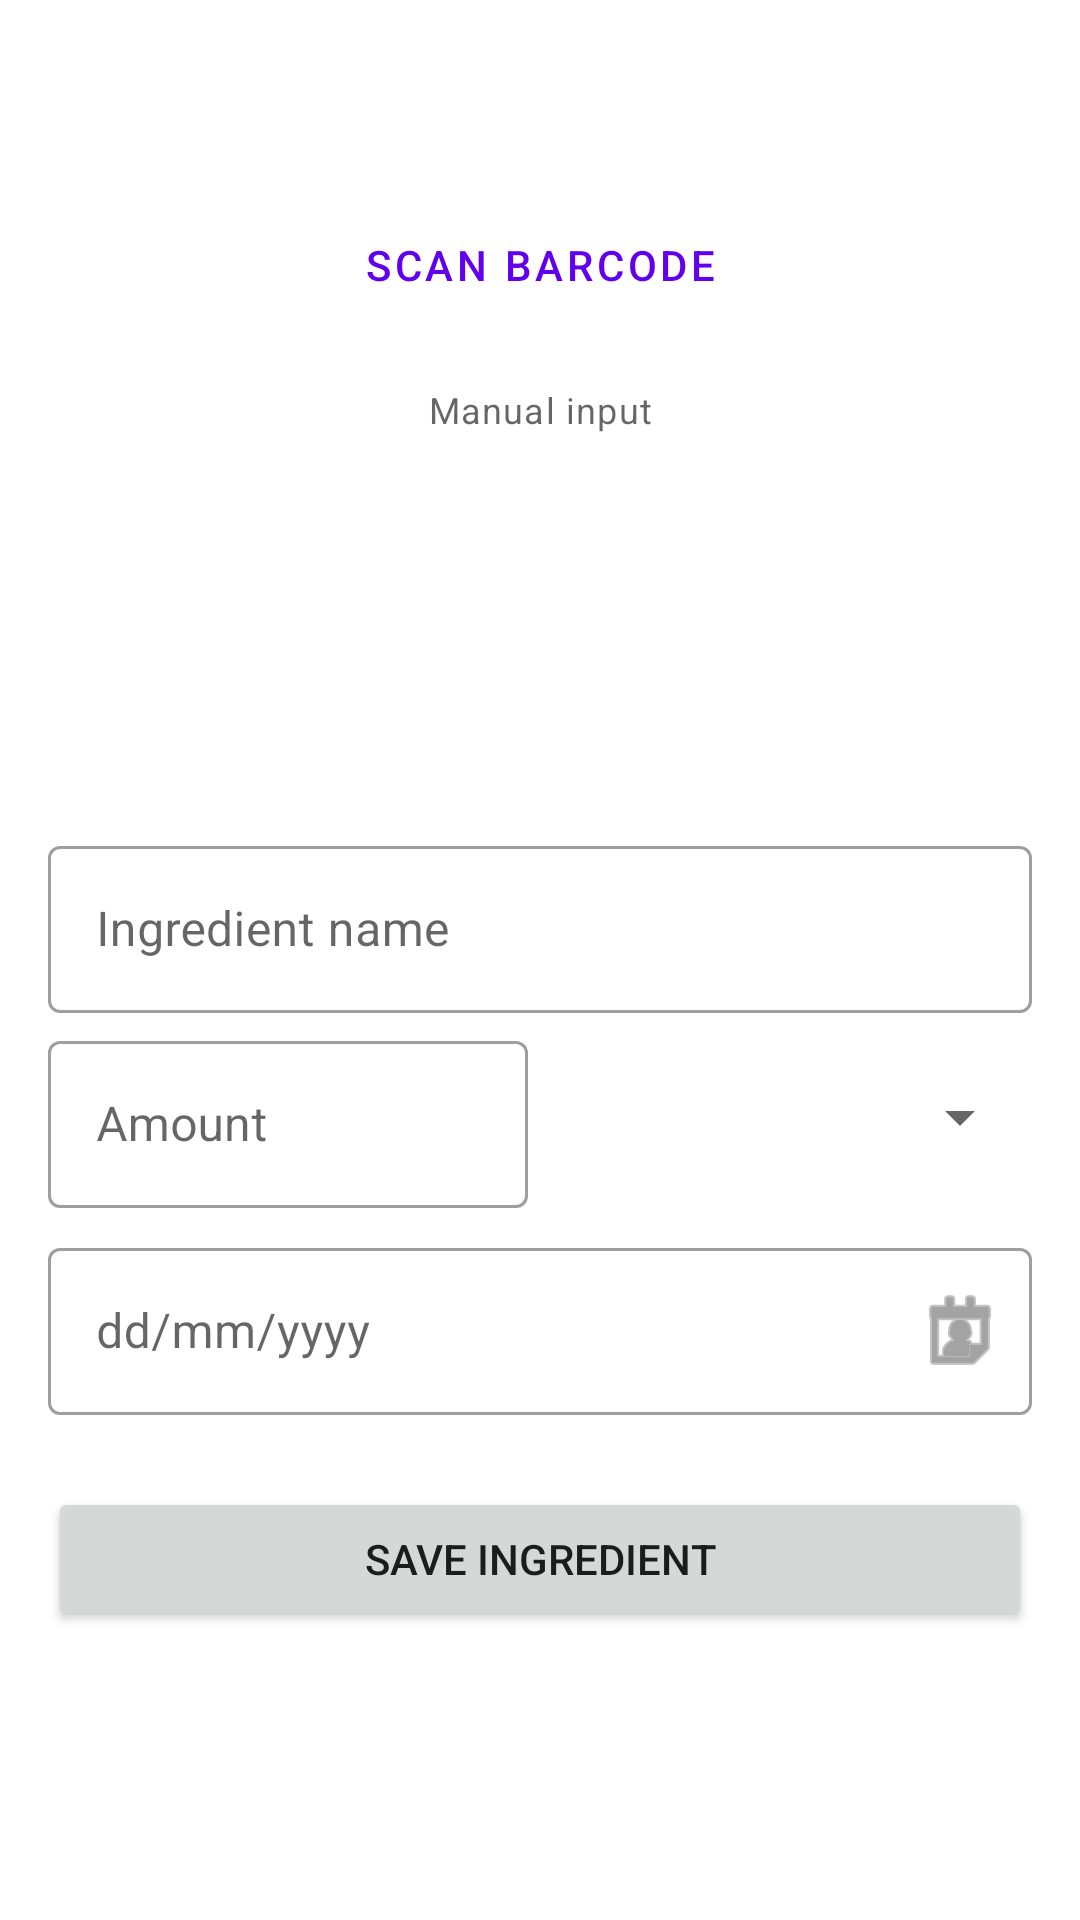

Android layout source for this screen:
<!-- AndroidManifest.xml: application theme Theme.SmartCookingRecipe -->
<!-- res/layout/fragment_inventory_add_edit.xml -->
<?xml version="1.0" encoding="utf-8"?>
<androidx.core.widget.NestedScrollView
    xmlns:android="http://schemas.android.com/apk/res/android"
    xmlns:app="http://schemas.android.com/apk/res-auto"
    xmlns:tools="http://schemas.android.com/tools"
    android:layout_width="match_parent"
    android:layout_height="match_parent">

    <androidx.constraintlayout.widget.ConstraintLayout
        android:layout_width="match_parent"
        android:layout_height="wrap_content"
        android:padding="16dp">

        <ImageButton
            android:id="@+id/backButton"
            android:layout_width="48dp"
            android:layout_height="48dp"
            android:background="@null"
            android:padding="8dp"
            android:src="@drawable/arrow_back"
            android:contentDescription="Back"
            android:scaleType="centerInside"
            app:tint="@color/black"
            app:layout_constraintStart_toStartOf="parent"
            app:layout_constraintTop_toTopOf="@id/text_add_edit_title"
            app:layout_constraintBottom_toBottomOf="@id/text_add_edit_title"
            android:layout_marginStart="16dp"/>


        <TextView
            android:id="@+id/text_add_edit_title"
            android:layout_width="wrap_content"
            android:layout_height="wrap_content"
            tools:text="Add New Ingredient"
            android:textAppearance="?attr/textAppearanceHeadline5"
            app:layout_constraintTop_toTopOf="parent"
            app:layout_constraintStart_toStartOf="parent"
            app:layout_constraintEnd_toEndOf="parent"/>

        <Button
            android:id="@+id/button_scan_barcode"
            style="?attr/materialButtonOutlinedStyle"
            android:layout_width="0dp"
            android:layout_height="wrap_content"
            android:layout_marginTop="16dp"
            android:text="@string/scan_barcode"
            app:icon="@android:drawable/ic_menu_camera"
            app:layout_constraintEnd_toEndOf="parent"
            app:layout_constraintStart_toStartOf="parent"
            app:layout_constraintTop_toBottomOf="@id/text_add_edit_title" />

        <TextView
            android:id="@+id/text_manual_entry_label"
            android:layout_width="wrap_content"
            android:layout_height="wrap_content"
            android:layout_marginTop="16dp"
            android:text="@string/or_enter_manually"
            android:textAppearance="?attr/textAppearanceCaption"
            app:layout_constraintTop_toBottomOf="@id/button_scan_barcode"
            app:layout_constraintStart_toStartOf="parent"
            app:layout_constraintEnd_toEndOf="parent"/>

        <ImageView
            android:id="@+id/image_add_edit_item"
            android:layout_width="100dp"
            android:layout_height="100dp"
            android:layout_marginTop="16dp"
            android:src="@drawable/cook"
            android:scaleType="centerCrop"
            app:layout_constraintTop_toBottomOf="@id/text_manual_entry_label"
            app:layout_constraintStart_toStartOf="parent"
            app:layout_constraintEnd_toEndOf="parent"
            android:contentDescription="content_desc_item_image_preview"/>

        <com.google.android.material.textfield.TextInputLayout
            android:id="@+id/input_layout_item_name"
            style="@style/Widget.MaterialComponents.TextInputLayout.OutlinedBox"
            android:layout_width="0dp"
            android:layout_height="wrap_content"
            android:layout_marginTop="16dp"
            android:hint="@string/hint_ingredient_name"
            app:layout_constraintTop_toBottomOf="@id/image_add_edit_item"
            app:layout_constraintStart_toStartOf="parent"
            app:layout_constraintEnd_toEndOf="parent">

            <com.google.android.material.textfield.TextInputEditText
                android:id="@+id/edit_text_item_name"
                android:layout_width="match_parent"
                android:layout_height="wrap_content"
                android:inputType="textCapWords"/>
        </com.google.android.material.textfield.TextInputLayout>

        <com.google.android.material.textfield.TextInputLayout
            android:id="@+id/input_layout_quantity"
            style="@style/Widget.MaterialComponents.TextInputLayout.OutlinedBox"
            android:layout_width="0dp"
            android:layout_height="wrap_content"
            android:layout_marginTop="4dp"
            android:layout_marginEnd="4dp"
            android:hint="@string/hint_quantity"
            app:layout_constraintTop_toBottomOf="@id/input_layout_item_name"
            app:layout_constraintStart_toStartOf="parent"
            app:layout_constraintEnd_toStartOf="@id/input_layout_unit"
            app:layout_constraintHorizontal_weight="1">

            <com.google.android.material.textfield.TextInputEditText
                android:id="@+id/edit_text_quantity"
                android:layout_width="match_parent"
                android:layout_height="wrap_content"
                android:inputType="numberDecimal"/>
        </com.google.android.material.textfield.TextInputLayout>

        <com.google.android.material.textfield.TextInputLayout
            android:id="@+id/input_layout_unit"
            style="@style/Widget.MaterialComponents.TextInputLayout.OutlinedBox"
            android:layout_width="0dp"
            android:layout_height="wrap_content"
            android:layout_marginStart="4dp"
            android:hint="@string/hint_unit"
            app:boxBackgroundMode="outline"
            app:layout_constraintTop_toTopOf="@id/input_layout_quantity"
            app:layout_constraintBottom_toBottomOf="@id/input_layout_quantity"
            app:layout_constraintStart_toEndOf="@id/input_layout_quantity"
            app:layout_constraintEnd_toEndOf="parent"
            app:layout_constraintHorizontal_weight="1">

            <Spinner
                android:id="@+id/spinner_unit"
                android:layout_width="match_parent"
                android:layout_height="match_parent"
                android:paddingStart="16dp"
                android:paddingEnd="16dp"
                android:gravity="center_vertical"
                tools:entries="@array/units_array" />
        </com.google.android.material.textfield.TextInputLayout>

        <com.google.android.material.textfield.TextInputLayout
            android:id="@+id/input_layout_expiry_date"
            style="@style/Widget.MaterialComponents.TextInputLayout.OutlinedBox"
            android:layout_width="0dp"
            android:layout_height="wrap_content"
            android:layout_marginTop="8dp"
            android:hint="@string/hint_expiry_date"
            app:endIconContentDescription="content_desc_select_date"
            app:endIconDrawable="@android:drawable/ic_menu_my_calendar"
            app:endIconMode="custom"
            app:layout_constraintEnd_toEndOf="parent"
            app:layout_constraintStart_toStartOf="parent"
            app:layout_constraintTop_toBottomOf="@id/input_layout_quantity">

            <com.google.android.material.textfield.TextInputEditText
                android:id="@+id/edit_text_expiry_date"
                android:layout_width="match_parent"
                android:layout_height="wrap_content"
                android:inputType="date"
                android:focusable="true"
                android:focusableInTouchMode="true"
                android:clickable="true"/>
        </com.google.android.material.textfield.TextInputLayout>

        <Button
            android:id="@+id/button_save_item"
            android:layout_width="0dp"
            android:layout_height="wrap_content"
            android:layout_marginTop="24dp"
            android:text="@string/save_ingredient"
            app:layout_constraintTop_toBottomOf="@id/input_layout_expiry_date"
            app:layout_constraintStart_toStartOf="parent"
            app:layout_constraintEnd_toEndOf="parent"/>

    </androidx.constraintlayout.widget.ConstraintLayout>
</androidx.core.widget.NestedScrollView>
<!-- resources referenced by this layout -->
<resources>
  <string-array name="units_array">
          <item>pcs</item>
          <item>kilograms</item>
          <item>grams</item>
          <item>milligrams</item>
          <item>liter</item>
          <item>tablespoon</item>
          <item>milliliter</item>
          <item>teaspoon</item>
      </string-array>
  <string name="hint_expiry_date">dd/mm/yyyy</string>
  <string name="hint_ingredient_name">Ingredient name</string>
  <string name="hint_quantity">Amount</string>
  <string name="hint_unit">Unit</string>
  <string name="or_enter_manually">Manual input</string>
  <string name="save_ingredient">Save Ingredient</string>
  <string name="scan_barcode">Scan Barcode</string>
  <style name="Theme.SmartCookingRecipe" parent="Theme.MaterialComponents.DayNight.DarkActionBar">
          
          <item name="colorPrimary">@color/purple_500</item>
          <item name="colorPrimaryVariant">@color/purple_700</item>
          <item name="colorOnPrimary">@color/white</item>
          
          <item name="colorSecondary">@color/teal_200</item>
          <item name="colorSecondaryVariant">@color/teal_700</item>
          <item name="colorOnSecondary">@color/black</item>
          
          <item name="android:statusBarColor">?attr/colorPrimaryVariant</item>
          
      </style>
  <!-- not gathered from this repository: default colours our renderer supplied (Android Studio template values) -->
  <color name="purple_500">#FF6200EE</color>
  <color name="purple_700">#FF3700B3</color>
  <color name="teal_200">#FF03DAC5</color>
  <color name="teal_700">#FF018786</color>
  <color name="black">#FF000000</color>
  <color name="white">#FFFFFFFF</color>
</resources>
